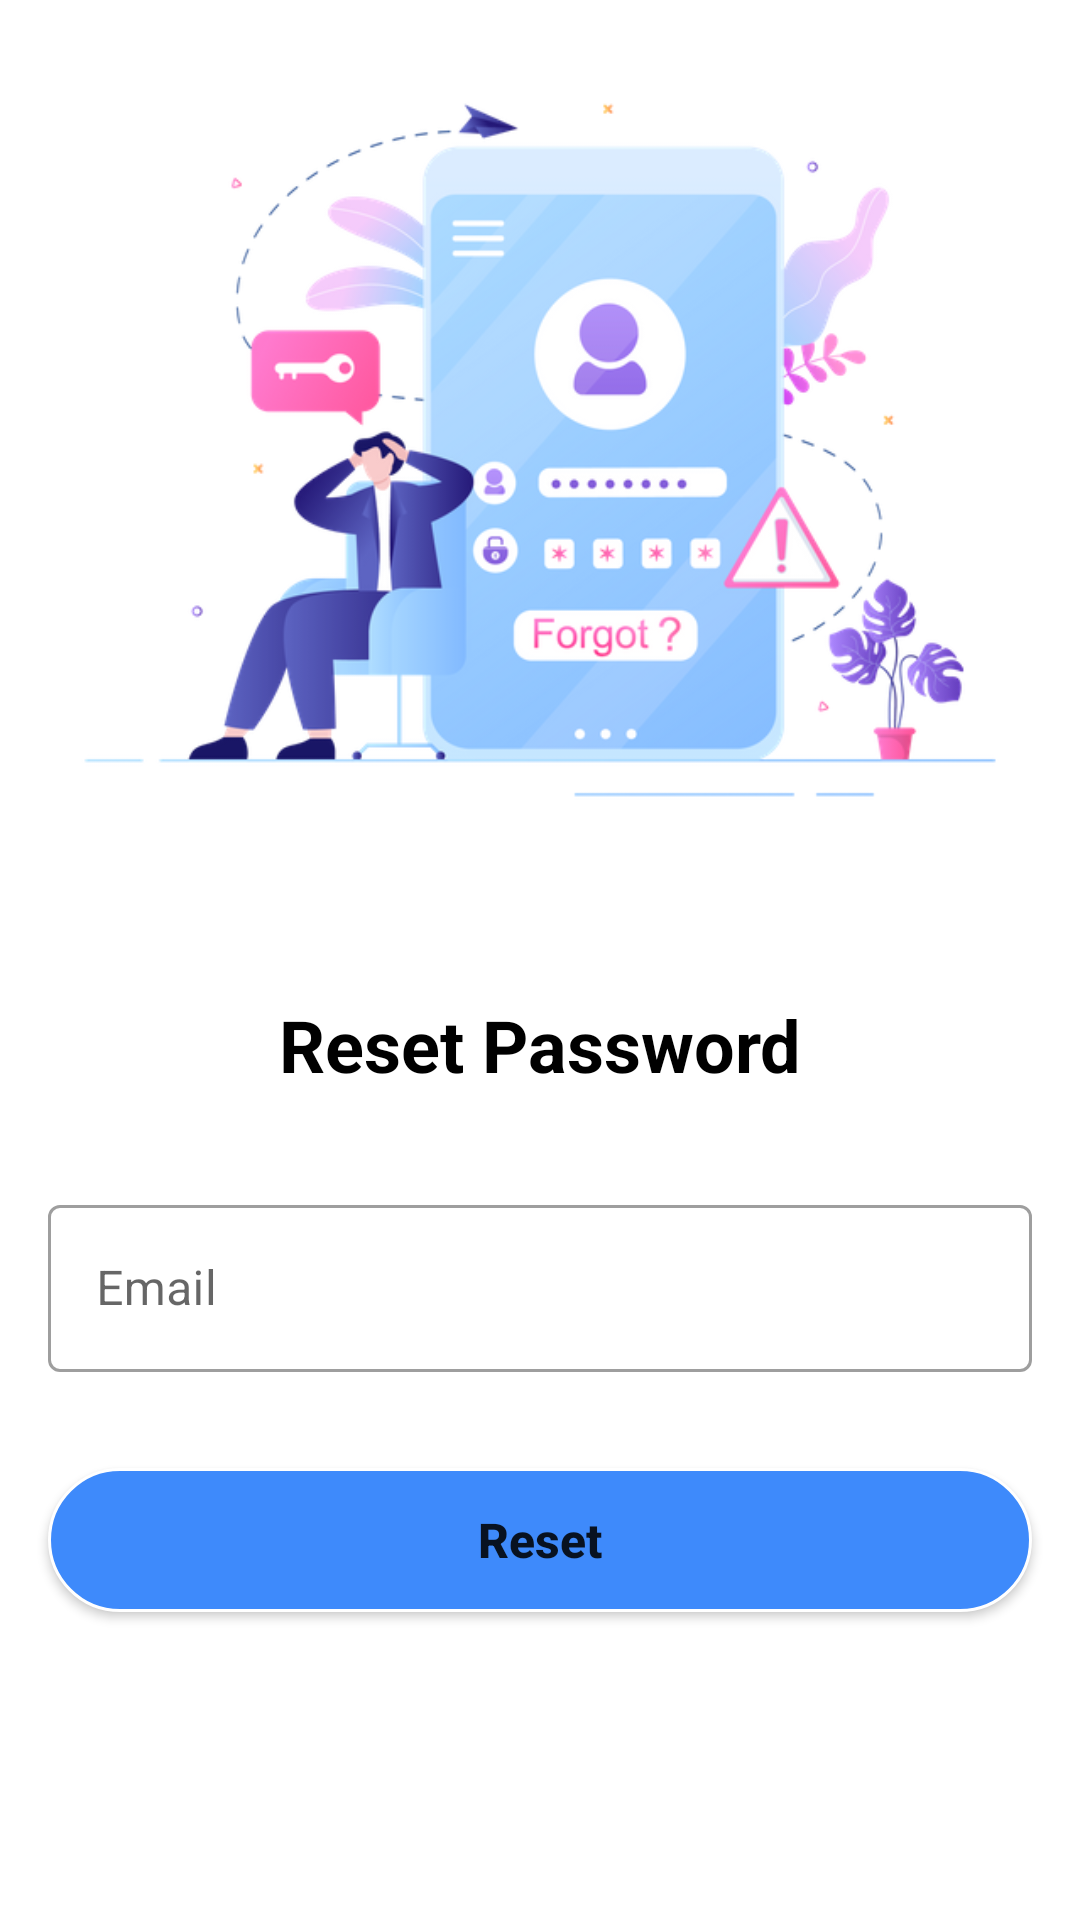

Write the Android layout XML for this screen, with the resource values it uses.
<!-- AndroidManifest.xml: application theme Theme.MedicineReminder -->
<!-- res/layout/fragment_forgot_password.xml -->
<?xml version="1.0" encoding="utf-8"?>
<ScrollView xmlns:android="http://schemas.android.com/apk/res/android"
    xmlns:app="http://schemas.android.com/apk/res-auto"
    xmlns:tools="http://schemas.android.com/tools"
    android:layout_width="match_parent"
    android:layout_height="match_parent"
    tools:context=".resetpassword.view.ForgotPasswordFragment">

    <androidx.constraintlayout.widget.ConstraintLayout
        android:layout_width="match_parent"
        android:layout_height="wrap_content">

        <ImageView
            android:id="@+id/imageView"
            android:layout_width="0dp"
            android:layout_height="300dp"
            android:src="@drawable/forgot_pass"
            app:layout_constraintEnd_toEndOf="parent"
            app:layout_constraintStart_toStartOf="parent"
            app:layout_constraintTop_toTopOf="parent"
            tools:ignore="ContentDescription" />

        <TextView
            android:id="@+id/textView"
            android:layout_width="wrap_content"
            android:layout_height="wrap_content"
            android:layout_marginTop="32dp"
            android:text="@string/reset_password"
            android:textColor="@color/black"
            android:textSize="24sp"
            android:textStyle="bold"
            app:layout_constraintEnd_toEndOf="@+id/imageView"
            app:layout_constraintStart_toStartOf="@+id/imageView"
            app:layout_constraintTop_toBottomOf="@+id/imageView" />

        <com.google.android.material.textfield.TextInputLayout
            android:id="@+id/textInputLayoutEmail"
            style="@style/Widget.MaterialComponents.TextInputLayout.OutlinedBox"
            android:layout_width="0dp"
            android:layout_height="wrap_content"
            android:layout_marginStart="16dp"
            android:layout_marginTop="32dp"
            android:layout_marginEnd="16dp"
            android:hint="@string/email"
            app:layout_constraintEnd_toEndOf="parent"
            app:layout_constraintHorizontal_bias="0.5"
            app:layout_constraintStart_toStartOf="parent"
            app:layout_constraintTop_toBottomOf="@+id/textView">

            <com.google.android.material.textfield.TextInputEditText
                android:id="@+id/textInputEditTextEmail"
                android:layout_width="match_parent"
                android:layout_height="wrap_content"
                android:inputType="textEmailAddress" />
        </com.google.android.material.textfield.TextInputLayout>

        <Button
            android:id="@+id/btnReset"
            android:layout_width="0dp"
            android:layout_height="wrap_content"
            android:layout_marginTop="32dp"
            android:layout_marginBottom="32dp"
            android:background="@drawable/btn_round"
            android:text="@string/reset"
            android:textAllCaps="false"
            android:textSize="16sp"
            android:textStyle="bold"
            app:layout_constraintBottom_toBottomOf="parent"
            app:layout_constraintEnd_toEndOf="@+id/textInputLayoutEmail"
            app:layout_constraintStart_toStartOf="@+id/textInputLayoutEmail"
            app:layout_constraintTop_toBottomOf="@+id/textInputLayoutEmail" />

        <ProgressBar
            android:id="@+id/progressBar"
            style="?android:attr/progressBarStyle"
            android:layout_width="wrap_content"
            android:layout_height="wrap_content"
            android:visibility="gone"
            app:layout_constraintBottom_toBottomOf="parent"
            app:layout_constraintEnd_toEndOf="parent"
            app:layout_constraintHorizontal_bias="0.5"
            app:layout_constraintStart_toStartOf="parent"
            app:layout_constraintTop_toTopOf="parent" />
    </androidx.constraintlayout.widget.ConstraintLayout>
</ScrollView>
<!-- resources referenced by this layout -->
<resources>
  <color name="black">#FF000000</color>
  <!-- drawable btn_round (drawable) -->
  <?xml version="1.0" encoding="utf-8"?>
  <selector
      xmlns:android="http://schemas.android.com/apk/res/android"
      android:autoMirrored="true">
  
      <item android:state_pressed="true">
          <shape>
              <stroke
                  android:width="1dp"
                  android:color="@color/white" />
              <corners
                  android:radius="50dp" />
              <solid
                  android:color="@color/malibu"/>
              <padding
                  android:bottom="5dp"
                  android:left="50dp"
                  android:right="50dp"
                  android:top="5dp" />
          </shape>
      </item>
  
      <item>
          <shape>
              <stroke
                  android:width="1dp"
                  android:color="@color/white" />
              <corners
                  android:radius="50dp" />
              <solid
                  android:color="@color/dodger_blue"/>
              <padding
                  android:bottom="5dp"
                  android:left="50dp"
                  android:right="50dp"
                  android:top="5dp" />
          </shape>
      </item>
  </selector>
  <!-- drawable forgot_pass: png bitmap (drawable, 75434 bytes) -->
  <string name="email">Email</string>
  <string name="reset">Reset</string>
  <string name="reset_password">Reset Password</string>
  <style name="Theme.MedicineReminder" parent="Theme.MaterialComponents.DayNight.NoActionBar">
          
          <item name="colorPrimary">@color/dodger_blue</item>
          <item name="colorPrimaryVariant">@color/purple_700</item>
          <item name="colorOnPrimary">@color/white</item>
          
          <item name="colorSecondary">@color/dodger_blue</item>
          <item name="colorSecondaryVariant">@color/teal_700</item>
          <item name="colorOnSecondary">@color/white</item>
          
          <item name="android:statusBarColor" tools:targetApi="l">?attr/colorPrimaryVariant</item>
          
      </style>
  <color name="white">#FFFFFFFF</color>
  <color name="malibu">#88C9FF</color>
  <color name="dodger_blue">#3E8AFB</color>
  <color name="purple_700">#FF3700B3</color>
  <color name="teal_700">#FF018786</color>
</resources>
